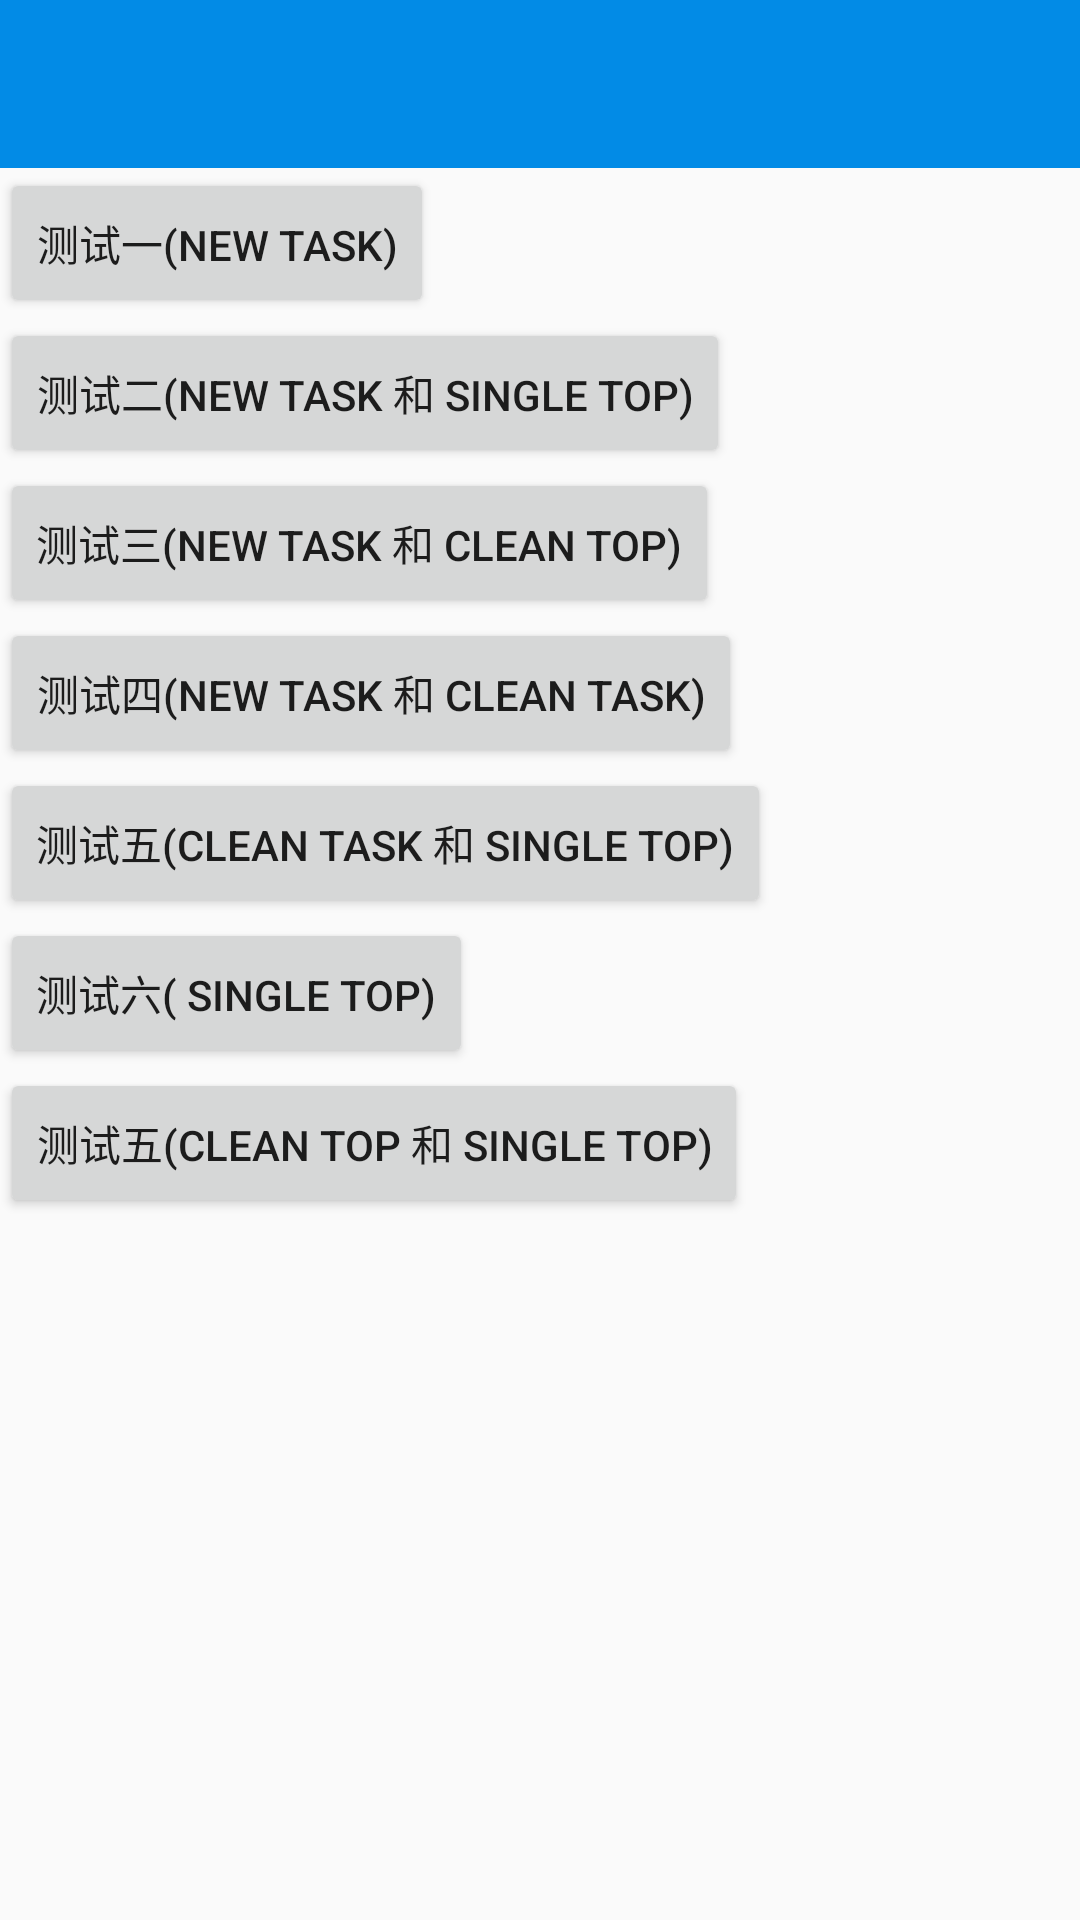

The Android layout XML behind this screen, and the referenced resources:
<!-- AndroidManifest.xml: application theme Medical -->
<!-- res/layout/activity_four.xml -->
<?xml version="1.0" encoding="utf-8"?>
<LinearLayout xmlns:android="http://schemas.android.com/apk/res/android"
    android:orientation="vertical" android:layout_width="match_parent"
    android:layout_height="match_parent">
    <include layout="@layout/toolbar_basic"/>
    <Button
        android:id="@+id/four_btn_test_one"
        android:text="测试一(new task)"
        android:layout_width="wrap_content"
        android:layout_height="50dp" />

    <Button
        android:id="@+id/four_btn_test_two"
        android:text="测试二(new task 和 single top)"
        android:layout_width="wrap_content"
        android:layout_height="50dp" />
    <Button
        android:id="@+id/four_btn_test_three"
        android:text="测试三(new task 和 clean top)"
        android:layout_width="wrap_content"
        android:layout_height="50dp" />
    <Button
        android:id="@+id/four_btn_test_four"
        android:text="测试四(new task 和 clean task)"
        android:layout_width="wrap_content"
        android:layout_height="50dp" />
    <Button
        android:id="@+id/four_btn_test_five"
        android:text="测试五(clean task 和 single top)"
        android:layout_width="wrap_content"
        android:layout_height="50dp" />
    <Button
        android:id="@+id/four_btn_test_six"
        android:text="测试六( single top)"
        android:layout_width="wrap_content"
        android:layout_height="50dp" />
    <Button
        android:id="@+id/four_btn_test_seven"
        android:text="测试五(clean top 和 single top)"
        android:layout_width="wrap_content"
        android:layout_height="50dp" />
</LinearLayout>
<!-- res/layout/toolbar_basic.xml (included above) -->
<?xml version="1.0" encoding="utf-8"?>
<android.support.v7.widget.Toolbar
    android:id="@+id/toolbar"
    xmlns:android="http://schemas.android.com/apk/res/android"
    android:layout_width="match_parent"
    android:layout_height="wrap_content"
    android:background="@color/color_blue_028be6"
    android:fitsSystemWindows="true"
    android:minHeight="?attr/actionBarSize"
    >




    <TextView
        android:id="@+id/toolbar_title"
        android:singleLine="true"
        android:ellipsize="end"
        android:maxWidth="180dp"
        android:layout_width="wrap_content"
        android:layout_height="wrap_content"
        android:layout_gravity="center"
        android:textColor="@color/color_white_ffffff"
        android:textSize="@dimen/font_18"
        />

    <TextView
        android:id="@+id/toolbar_menu"
        android:layout_width="wrap_content"
        android:layout_height="match_parent"
        android:layout_gravity="end"
        android:layout_marginEnd="15dp"
        android:layout_marginRight="15dp"
        android:textColor="@color/color_white_ffffff"
        android:textSize="@dimen/font_18"
        android:visibility="gone"
        />





</android.support.v7.widget.Toolbar>
<!-- resources referenced by this layout -->
<resources>
  <color name="color_blue_028be6">#028be6</color>
  <color name="color_white_ffffff">#ffffff</color>
  <dimen name="font_18">18sp</dimen>
  <style name="Medical" parent="Theme.AppCompat.Light.NoActionBar">
          <item name="android:windowNoTitle">true</item>
          <item name="android:windowContentOverlay">@null</item>
  
      </style>
</resources>
